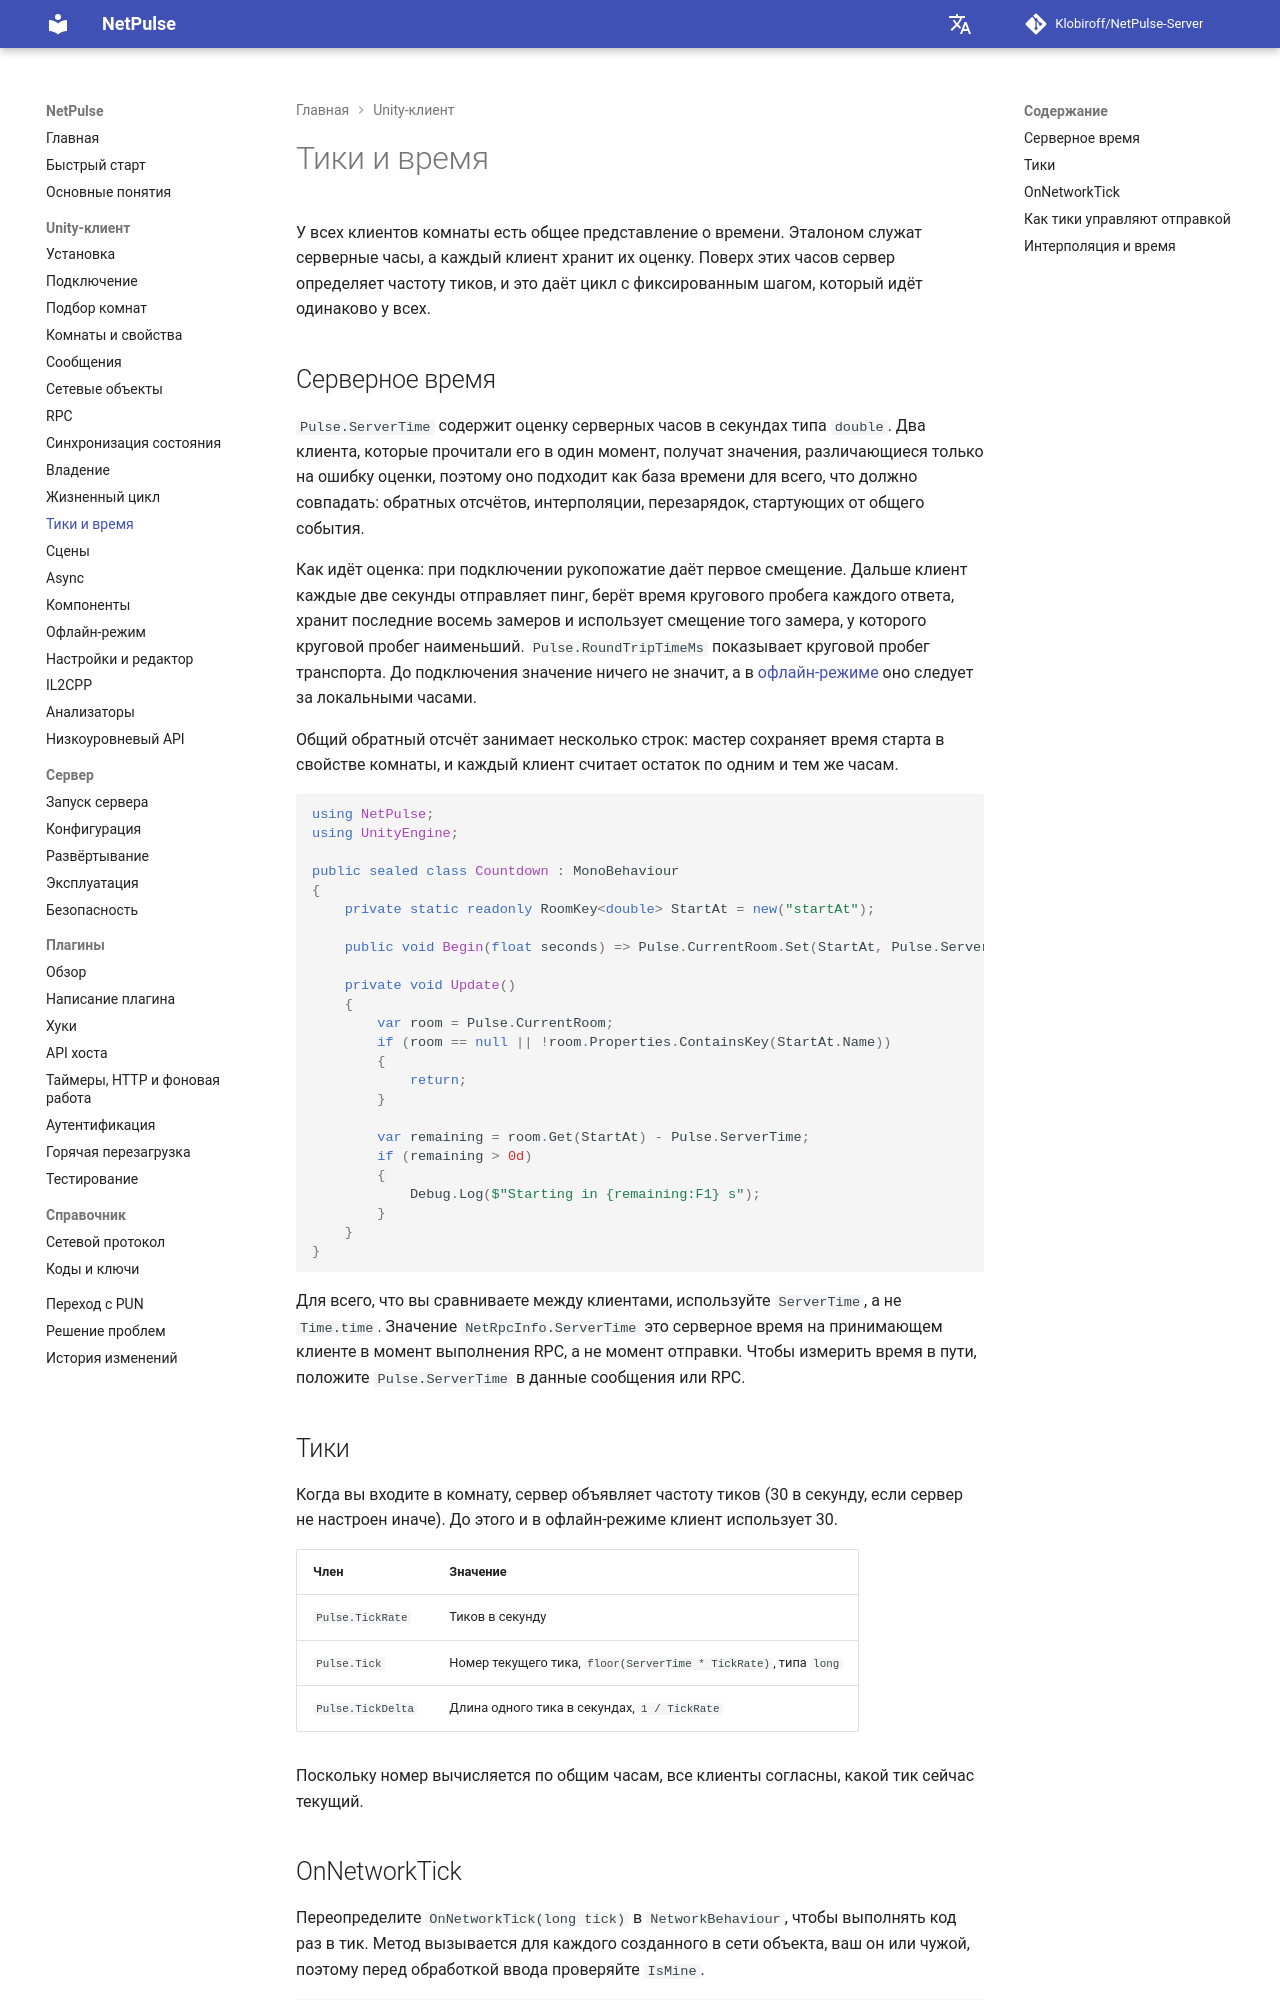

repository: Klobiroff/NetPulse-Server · page: ru/unity/ticks-and-time/index.html · generator: mkdocs

# Тики и время

У всех клиентов комнаты есть общее представление о времени. Эталоном служат серверные часы, а каждый клиент хранит их оценку. Поверх этих часов сервер определяет частоту тиков, и это даёт цикл с фиксированным шагом, который идёт одинаково у всех.

## Серверное время

`Pulse.ServerTime` содержит оценку серверных часов в секундах типа `double`. Два клиента, которые прочитали его в один момент, получат значения, различающиеся только на ошибку оценки, поэтому оно подходит как база времени для всего, что должно совпадать: обратных отсчётов, интерполяции, перезарядок, стартующих от общего события.

Как идёт оценка: при подключении рукопожатие даёт первое смещение. Дальше клиент каждые две секунды отправляет пинг, берёт время кругового пробега каждого ответа, хранит последние восемь замеров и использует смещение того замера, у которого круговой пробег наименьший. `Pulse.RoundTripTimeMs` показывает круговой пробег транспорта. До подключения значение ничего не значит, а в [офлайн-режиме](offline-mode.md) оно следует за локальными часами.

Общий обратный отсчёт занимает несколько строк: мастер сохраняет время старта в свойстве комнаты, и каждый клиент считает остаток по одним и тем же часам.

```csharp
using NetPulse;
using UnityEngine;

public sealed class Countdown : MonoBehaviour
{
    private static readonly RoomKey<double> StartAt = new("startAt");

    public void Begin(float seconds) => Pulse.CurrentRoom.Set(StartAt, Pulse.ServerTime + seconds);

    private void Update()
    {
        var room = Pulse.CurrentRoom;
        if (room == null || !room.Properties.ContainsKey(StartAt.Name))
        {
            return;
        }

        var remaining = room.Get(StartAt) - Pulse.ServerTime;
        if (remaining > 0d)
        {
            Debug.Log($"Starting in {remaining:F1} s");
        }
    }
}
```

Для всего, что вы сравниваете между клиентами, используйте `ServerTime`, а не `Time.time`. Значение `NetRpcInfo.ServerTime` это серверное время на принимающем клиенте в момент выполнения RPC, а не момент отправки. Чтобы измерить время в пути, положите `Pulse.ServerTime` в данные сообщения или RPC.

## Тики

Когда вы входите в комнату, сервер объявляет частоту тиков (30 в секунду, если сервер не настроен иначе). До этого и в офлайн-режиме клиент использует 30.

| Член | Значение |
|---|---|
| `Pulse.TickRate` | Тиков в секунду |
| `Pulse.Tick` | Номер текущего тика, `floor(ServerTime * TickRate)`, типа `long` |
| `Pulse.TickDelta` | Длина одного тика в секундах, `1 / TickRate` |

Поскольку номер вычисляется по общим часам, все клиенты согласны, какой тик сейчас текущий.
